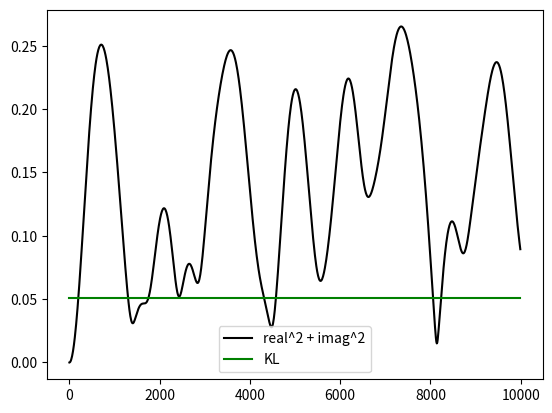

Here is the Python script that generated this plot:
# -*- encoding:utf-8 -*-

"""

分析两个高斯分布之间的特征函数，之间的距离。

"""
import numpy as np
import matplotlib.pyplot as plt

def guass_charac():

    first = np.random.normal(20, 5, 100)
    second = np.random.normal(50, 10, 100)

    first = first / np.sum(first)
    second = second / np.sum(second)

    kl_divergence = 0.0
    print(first)
    print(second)
    for p, q in zip(first, second):
        print(p, q)
        kl_divergence += p * np.log(p / q)

    print(kl_divergence)

    x = [i for i in range(0, 10000, 10)]

    real_1, imag_1 = charac(first, x)
    real_2, imag_2 = charac(second, x)

    #plt.plot(x, real_1, "bo")
    #plt.plot(x, real_2, "ro")
    #plt.plot(x, imag_1, "bx")
    #plt.plot(x, imag_2, "rx")

    real_diff = [abs(i-j) for i, j in zip(real_1, real_2)]
    imag_diff = [abs(i-j) for i, j in zip(imag_1, imag_2)]

    diff = [np.sqrt(i**2+j**2) for i, j in zip(real_diff, imag_diff)]

    #plt.plot(x, real_diff, "b-")
    #plt.plot(x, imag_diff, "r-")
    plt.plot(x, diff, "k-", label="real^2 + imag^2")
    plt.plot(x, [kl_divergence]*len(x), "g-", label="KL")


    plt.legend()
    plt.show()

    return


def charac(p:np.array, samples:list):
    """
    特征函数，= mean（e^(itx)）
    :param p:  概率分布
    :return:
    """
    res_real = []
    res_imag = []
    for t in samples:
        print(p)
        value = np.mean(np.exp(1j * p * t))
        res_real.append(value.real)
        res_imag.append(value.imag)

    return res_real, res_imag


def mkarate_wavelet_analyse(scale, node1, w1:list, node2, w2:list, node3, w3:list, s1:float, s2:float):
    """
    以mirror-karate network中的节点举例，其中w1和w2是结构对称的小波系数，而w3是不对称的，
    分析一下它们的特征函数差异
    :param w1:
    :param w2:
    :param w3:
    :return:
    """
    w1, w2, w3 = np.sort(w1),  np.sort(w2),  np.sort(w3)
    samples = [i for i in range(0, 2000, 5)]
    real_1, imag_1 = charac(w1, samples)
    real_2, imag_2 = charac(w2, samples)
    real_3, imag_3 = charac(w3, samples)

    fout=open("../../output/samples.txt", mode="a+", encoding="utf-8")
    fout.write("scale = {}, node{}, node{}, node{}\n".format(scale, node1, node2, node3))
    fout.write("node{}: \n".format(node1))
    fout.write(",".join(map(str, samples)))
    fout.write("\n")
    fout.write(",".join(map(str, real_1)))
    fout.write("\n")
    fout.write(",".join(map(str, imag_1)))
    fout.write("\n")

    fout.write("node{}: \n".format(node2))
    fout.write(",".join(map(str, samples)))
    fout.write("\n")
    fout.write(",".join(map(str, real_2)))
    fout.write("\n")
    fout.write(",".join(map(str, imag_2)))
    fout.write("\n")

    fout.write("node{}: \n".format(node3))
    fout.write(",".join(map(str, samples)))
    fout.write("\n")
    fout.write(",".join(map(str, real_3)))
    fout.write("\n")
    fout.write(",".join(map(str, imag_3)))
    fout.write("\n\n")
    fout.close()

    font = {'family': 'Times New Roman',
             'weight': 'normal',
             'size': 15,
    }

    plt.figure()
    #plt.subplot(221)
    plt.plot(samples, real_1, 'b-', label="Node{} - Real".format(node1))
    plt.plot(samples, imag_1, 'r-', label="Node{} - Imag".format(node1))
    plt.plot(samples, real_2, 'g-', label="Node{} - Real".format(node2))
    plt.plot(samples, imag_2, 'k-', label="Node{} - Imag".format(node2))
    plt.xlabel("Sample points", fontdict=font)
    plt.ylabel("Value", fontdict=font)
    #plt.plot(samples, real_3, 'g-', label="real_3")
    #plt.plot(samples, imag_3, 'g-', label="imag_3")
    plt.legend(prop=font)

    #plt.subplot(222)
    plt.figure()

    plt.plot(samples, real_3, 'g-', label="Node{} - Real".format(node3))
    plt.plot(samples, imag_3, 'k-', label="Node{} - Imag".format(node3))
    plt.plot(samples, real_1, 'b-', label="Node{} - Real".format(node1))
    plt.plot(samples, imag_1, 'r-', label="Node{} - Imag".format(node1))
    plt.xlabel("Sample points", fontdict=font)
    plt.ylabel("Value", fontdict=font)

    #plt.plot(samples, real_3, 'g-', label="real_3")
    #plt.plot(samples, imag_3, 'g-', label="imag_3")
    plt.legend(prop=font)

    #plt.subplot(223)
    plt.figure()

    real_diff = [abs(i - j) for i, j in zip(real_1, real_2)]
    imag_diff = [abs(i - j) for i, j in zip(imag_1, imag_2)]

    diff = [np.sqrt(i ** 2 + j ** 2) for i, j in zip(real_diff, imag_diff)]
    plt.plot(samples, diff, 'b-', label="Nodes ({}, {}) Euclidean distance".format(node1, node2))
    plt.plot(samples, [s1]*len(samples), 'k-', label="Nodes ({}, {}) hierachical wasserstein distance".format(node1, node2))

    #plt.subplot(224)
    real_diff = [abs(i - j) for i, j in zip(real_1, real_3)]
    imag_diff = [abs(i - j) for i, j in zip(imag_1, imag_3)]
    diff = [np.sqrt(i ** 2 + j ** 2) for i, j in zip(real_diff, imag_diff)]

    fout = open("../../output/distance.txt", mode="a+", encoding="utf-8")
    fout.write("\nscale = {}, node{}, node{}, node{}\n".format(scale, node1, node2, node3))
    fout.write("node{}, node{} \n".format(node1, node3))
    fout.write("x=[" + ",".join(map(str, samples)) + "]")
    fout.write("\n")
    fout.write("Euclidean=[" + ",".join(map(str, diff)) + "]")
    fout.write("\n")
    fout.write("Wasserstein={}".format(s2))
    fout.write("\n\n\n")
    fout.close()


    plt.plot(samples, diff, 'r-',  label="Nodes ({}, {}) Euclidean distance".format(node1, node3))
    plt.plot(samples, [s2] * len(samples), 'y-', label="Nodes ({}, {}) hierachical wasserstein distance".format(node1, node3))
    plt.xlabel("Sample points", fontdict=font)
    plt.ylabel("Distance", fontdict=font)
    plt.legend(prop=font)
    plt.show()


def mkarate_wavelet_analyse_2(w1:list, w2:list, w3:list):
    """
    以mirror-karate network中的节点举例，其中w1和w2是结构对称的小波系数，而w3是不对称的，
    分析一下它们的特征函数差异
    :param w1:
    :param w2:
    :param w3:
    :return:
    """
    w1, w2, w3 = np.sort(w1),  np.sort(w2),  np.sort(w3)
    samples = [i for i in range(0, 1000, 5)]
    real_1, imag_1 = charac(w1, samples)
    real_2, imag_2 = charac(w2, samples)
    real_3, imag_3 = charac(w3, samples)

    plt.subplot(221)
    plt.plot(real_1, imag_1, 'b-', label="1")
    plt.plot(real_2, imag_2, 'r-', label="2")
    plt.plot(real_3, imag_3, 'k-', label="3")

    plt.subplot(222)
    real_diff = [abs(i - j) for i, j in zip(real_1, real_2)]
    imag_diff = [abs(i - j) for i, j in zip(imag_1, imag_2)]
    KL_12 = 0.0
    for p, q in zip(w1, w2):
        KL_12 += p * np.log(p / q)

    diff = [np.sqrt(i ** 2 + j ** 2) for i, j in zip(real_diff, imag_diff)]
    plt.plot(samples, diff, 'b-')
    plt.plot(samples, [KL_12]*len(samples), 'k-')

    plt.subplot(223)
    real_diff = [abs(i - j) for i, j in zip(real_1, real_3)]
    imag_diff = [abs(i - j) for i, j in zip(imag_1, imag_3)]
    KL_13 = 0.0
    for p, q in zip(w1, w3):
        KL_13 += p * np.log(p / q)
    plt.plot(samples, [KL_13] * len(samples), 'k-')
    diff = [np.sqrt(i ** 2 + j ** 2) for i, j in zip(real_diff, imag_diff)]
    plt.plot(samples, diff, 'r-')

    plt.legend()
    plt.show()


if __name__ == '__main__':
    guass_charac()
